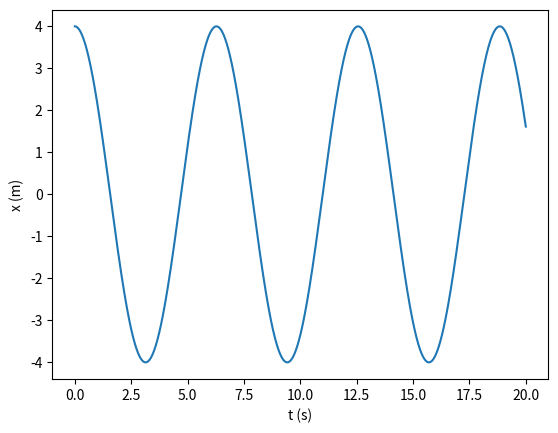
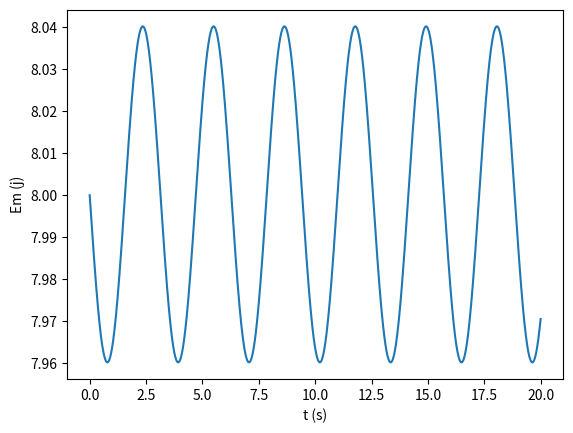

Here is the Python script that generated these plots, in order:
# -*- coding: utf-8 -*-
"""
Created on Thu May 18 16:12:45 2023

@author: Giovanni Santos
"""

import matplotlib.pyplot as plt
import numpy as np

#a)
dt = 0.01
tf=20
t0=0
n = int(np.ceil((tf-t0)/dt)+1)
t = np.linspace(t0, tf, n)

m = 1
k = 1

x = np.zeros(n)
vx = np.zeros(n)
ax = np.zeros(n)

x[0] = 4
vx[0] = 0



for i in range(n-1):
    ax[i] = -k*x[i]/m
    vx[i+1]= vx[i] + ax[i] * dt
    x[i+1] = x[i] + vx[i+1] * dt
    


plt.figure()
plt.plot(t,x)
plt.xlabel("t (s)")
plt.ylabel("x (m)")
plt.show()


#b)
def maxminv(x0,x1,x2,y0,y1,y2):
    # Máximo ou mínimo usando o polinómio de Lagrange
    # Dados (input): (x0,y0), (x1,y1) e (x2,y2)
    # Resultados (output): xm, ymax
    xab=x0-x1
    xac=x0-x2
    xbc=x1-x2
    a=y0/(xab*xac)
    b=-y1/(xab*xbc)
    c=y2/(xac*xbc)
    xmla=(b+c)*x0+(a+c)*x1+(a+b)*x2
    xm=0.5*xmla/(a+b+c)
    xta=xm-x0
    xtb=xm-x1
    xtc=xm-x2
    ymax=a*xtb*xtc+b*xta*xtc+c*xta*xtb
    return xm, ymax


ext = [] #(t, x)
extremos = 0
i = 1
while True:
    if (x[i-1] > x[i] < x[i+1]):
        ext.append(maxminv(t[i-1], t[i], t[i+1], x[i-1], x[i], x[i+1]))
        extremos += 1
    if (x[i-1] < x[i] > x[i+1]):
        ext.append(maxminv(t[i-1], t[i], t[i+1], x[i-1], x[i], x[i+1]))
        extremos +=1 
    if extremos==4: break
    i+=1
    
A = (ext[1][1] - ext[0][1])/2
T = ext[2][0] - ext[0][0]

print("Amplitude: ", A)
print("Periodo: ", T)
print("Analítico:")
print("Amplitude: ", x[0]/np.cos(0))
print("Perido: ", 2*np.pi*np.sqrt(m/k))
        
#d)
Em= 0.5*m*vx**2 + 0.5*k*x**2

plt.figure()
plt.plot(t,Em)
plt.xlabel("t (s)")
plt.ylabel("Em (j)")
plt.show()
        
